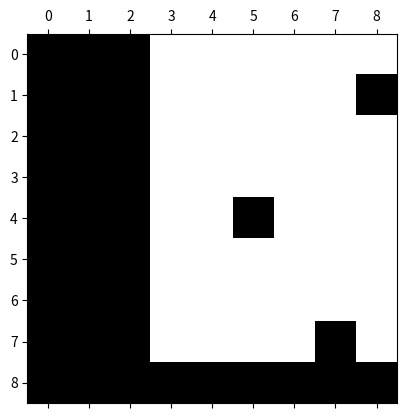

This chart was generated by the following Python code:
#Johanna O'Day Lab 6

import numpy as np
import matplotlib.pyplot as plt

#Part 1
arr = np.zeros([9,9]) #creates a 9x9 array of zeros
arr[:,0:3] = 1  #assign last 3 columns to 1 
arr[8,] = 1 #and last row to value 1
arr[(4,7,1),(5,7,8)] = 1  # assign three individual entries the value 1: (4,5), (7,7), and (1,8).
plt.spy(arr)
plt.savefig('Part 1 Plot')